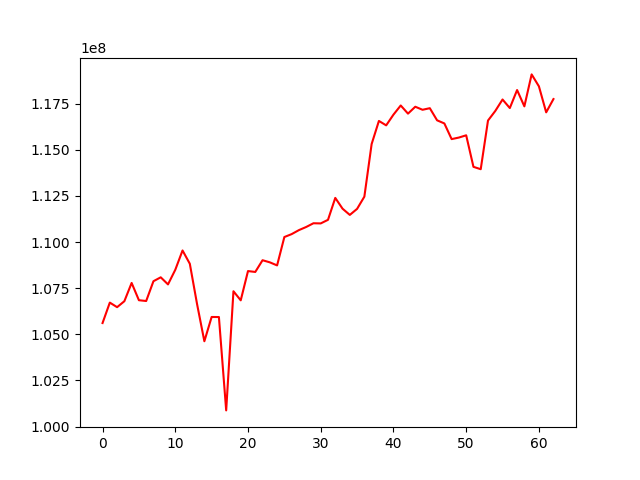

Source data for this figure (header and first rows):
, 0
0, 105610201
1, 106717789
2, 106470550
3, 106793338
4, 107783173
5, 106847008
6, 106804976
7, 107877691
8, 108088772
9, 107704655
10, 108494739
11, 109543396
12, 108822719
13, 106629919
14, 104623317
15, 105938762
16, 105935554
17, 100876041
18, 107333379
19, 106841001
20, 108426932
21, 108379148
22, 109014665
23, 108900097
24, 108733888
25, 110272156
26, 110428956
27, 110646215
28, 110816035
29, 111018159
30, 111009561
31, 111203828
32, 112391835
33, 111807474
34, 111470586
35, 111797872
36, 112460390
37, 115311777
38, 116563644
39, 116323628
40, 116904128
41, 117401181
42, 116959266
43, 117332672
44, 117168185
45, 117254137
46, 116596607
47, 116427220
48, 115578265
49, 115663044
50, 115784976
51, 114076062
52, 113947423
53, 116584932
54, 117103321
55, 117724946
56, 117261444
57, 118237702
58, 117353060
59, 119085214
... 3 more rows
